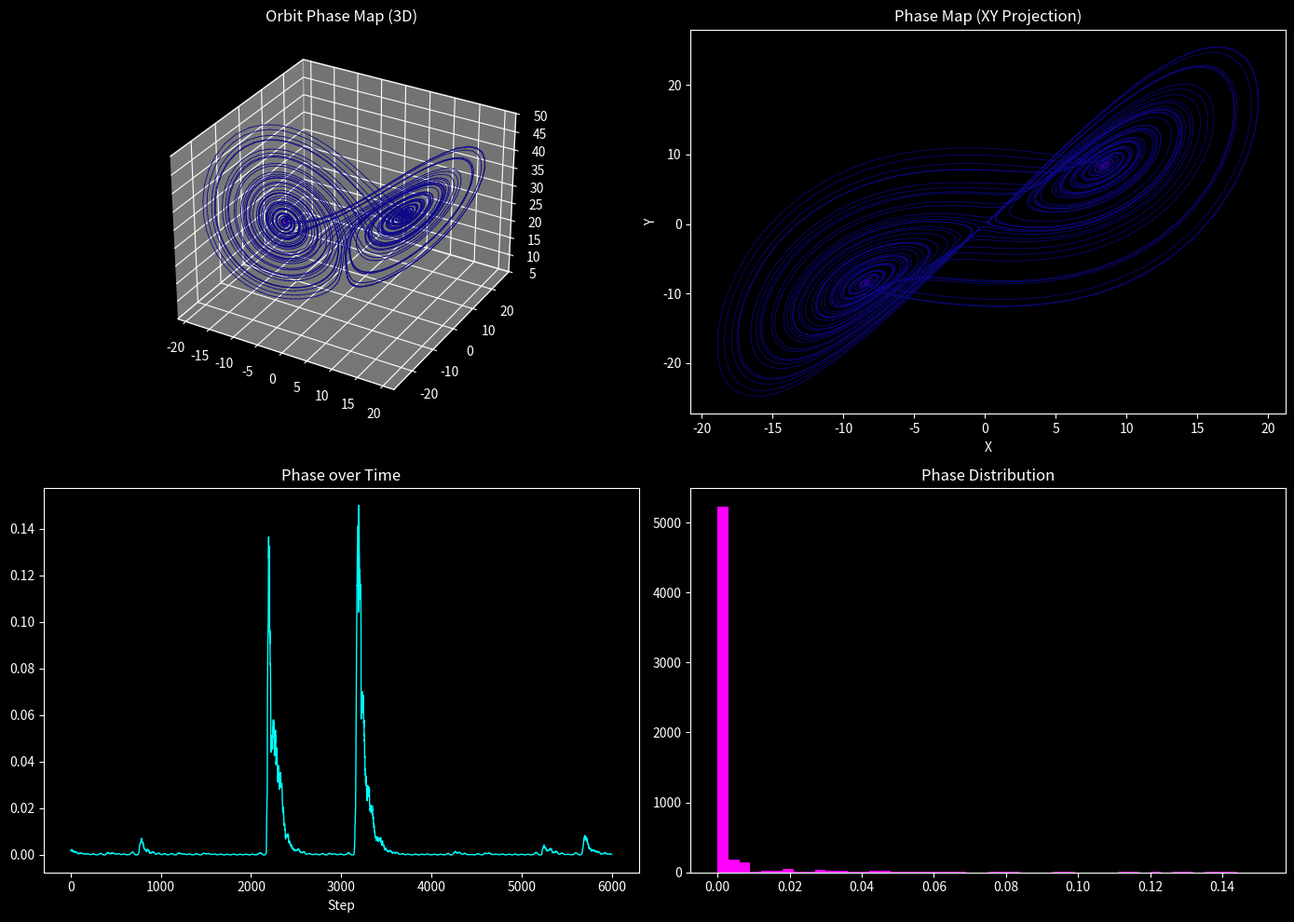

This chart was generated by the following Python code: (Note: this script raises an exception after producing the figure.)
"""
NEXAH — Lorenz Orbit Phase Map Demo

Goal:
Convert micro-structure (risk) into continuous phase regions.

We visualize:
- trajectory colored by phase
- smooth segmentation of the attractor
- internal "zones" of chaotic motion

This reveals:
→ hidden structure inside chaos
"""

import numpy as np
import matplotlib.pyplot as plt

plt.style.use("dark_background")


# ==================================================
# 1. LORENZ SYSTEM
# ==================================================

sigma = 10.0
rho = 28.0
beta = 8.0 / 3.0

def lorenz(x):
    dx = sigma * (x[1] - x[0])
    dy = x[0] * (rho - x[2]) - x[1]
    dz = x[0] * x[1] - beta * x[2]
    return np.array([dx, dy, dz])


# ==================================================
# 2. RISK
# ==================================================

def compute_coherence(x, dx_obs):
    dx_field = lorenz(x)
    num = np.dot(dx_obs, dx_field)
    denom = np.linalg.norm(dx_obs) * np.linalg.norm(dx_field) + 1e-8
    return num / denom

def compute_risk(x, dx_obs):
    return 1 - compute_coherence(x, dx_obs)

def grad_risk(x, dx_obs, eps=1e-3):
    grad = np.zeros(3)

    for i in range(3):
        dx = np.zeros(3)
        dx[i] = eps

        r1 = compute_risk(x + dx, dx_obs)
        r2 = compute_risk(x - dx, dx_obs)

        grad[i] = (r1 - r2) / (2 * eps)

    return grad


# ==================================================
# 3. SIMULATION
# ==================================================

dt = 0.01
steps = 6000

noise_strength = 1.0
control_strength = 0.3

x = np.array([8.0, 8.0, 25.0])  # inside attractor

trajectory = []
risk_series = []

for _ in range(steps):

    dx = lorenz(x)
    noise = noise_strength * np.random.randn(3)

    dx_obs = dx + noise

    r = compute_risk(x, dx_obs)
    g = grad_risk(x, dx_obs)

    u = -control_strength * g

    x = x + dt * (dx_obs + u)

    trajectory.append(x.copy())
    risk_series.append(r)

trajectory = np.array(trajectory)
risk_series = np.array(risk_series)


# ==================================================
# 4. PHASE MAPPING
# ==================================================

# normalize risk to [0,1]
r_min = np.min(risk_series)
r_max = np.max(risk_series)

phase = (risk_series - r_min) / (r_max - r_min + 1e-8)

# optional smoothing (important!)
window = 25
phase_smooth = np.convolve(phase, np.ones(window)/window, mode='same')


# ==================================================
# 5. VISUALIZATION
# ==================================================

fig = plt.figure(figsize=(14, 10))


# -----------------------------------
# 3D PHASE MAP
# -----------------------------------

ax = fig.add_subplot(221, projection='3d')

for i in range(len(trajectory) - 1):
    color = plt.cm.plasma(phase_smooth[i])
    ax.plot(
        trajectory[i:i+2, 0],
        trajectory[i:i+2, 1],
        trajectory[i:i+2, 2],
        color=color,
        linewidth=0.6
    )

ax.set_title("Orbit Phase Map (3D)")


# -----------------------------------
# XY PROJECTION (CLEAN VIEW)
# -----------------------------------

ax2 = fig.add_subplot(222)

for i in range(len(trajectory) - 1):
    color = plt.cm.plasma(phase_smooth[i])
    ax2.plot(
        trajectory[i:i+2, 0],
        trajectory[i:i+2, 1],
        color=color,
        linewidth=0.5
    )

ax2.set_title("Phase Map (XY Projection)")
ax2.set_xlabel("X")
ax2.set_ylabel("Y")


# -----------------------------------
# PHASE OVER TIME
# -----------------------------------

ax3 = fig.add_subplot(223)

ax3.plot(phase_smooth, color="cyan", linewidth=1)
ax3.set_title("Phase over Time")
ax3.set_xlabel("Step")


# -----------------------------------
# HISTOGRAM
# -----------------------------------

ax4 = fig.add_subplot(224)

ax4.hist(phase_smooth, bins=50, color="magenta")
ax4.set_title("Phase Distribution")


plt.tight_layout()

plt.savefig("APPLICATIONS/outputs/lorenz_orbit_phase_map.png", dpi=150)

plt.show()


# ==================================================
# 6. OUTPUT
# ==================================================

print("\n--- ORBIT PHASE MAP ---")
print("Steps:", steps)
print("Mean phase:", np.mean(phase_smooth))
print("Min phase:", np.min(phase_smooth))
print("Max phase:", np.max(phase_smooth))

print("\n🧭 Interpretation:")
print("""
The attractor is no longer uniform.

It contains:
→ continuous phase regions
→ structured orbit segmentation

----------------------------------------

🧠 Key Insight:

Chaos is not random.

It has:
→ internal geometry
→ phase structure
→ navigable regions

----------------------------------------

🚀 Meaning:

This is the bridge to:

- symbolic dynamics
- state graphs
- real navigation systems
""")
